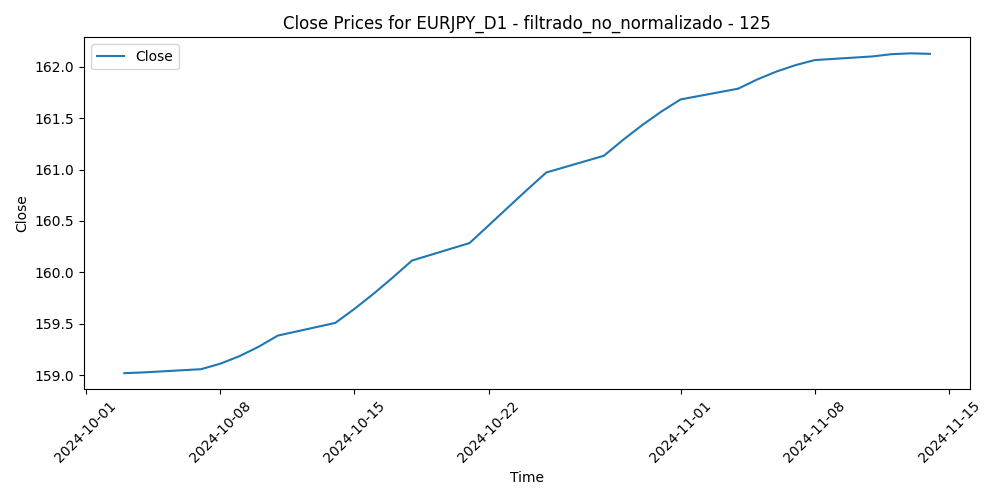

Data behind this chart, as committed beside it:
Time, Close, Volume, diferencia_media_125
2024-10-03, 159, 237205, 3.718
2024-10-04, 159, 217500, 2.62
2024-10-07, 159.1, 220943, 3.182
2024-10-08, 159.1, 209457, 3.06
2024-10-09, 159.2, 174918, 2.427
2024-10-10, 159.3, 207645, 3.255
2024-10-11, 159.4, 153045, 2.639
2024-10-14, 159.5, 118617, 2.372
2024-10-15, 159.6, 162551, 3.187
2024-10-16, 159.8, 147287, 3.129
2024-10-17, 160, 163541, 2.934
2024-10-18, 160.1, 139071, 3.118
2024-10-21, 160.3, 159961, 2.423
2024-10-22, 160.5, 187056, 2.356
2024-10-23, 160.6, 189197, 0.7944
2024-10-24, 160.8, 206874, 1.108
2024-10-25, 161, 158600, 1.066
2024-10-28, 161.1, 182611, -0.2451
2024-10-29, 161.3, 182424, -0.4148
2024-10-30, 161.4, 186979, -1.057
2024-10-31, 161.6, 218746, 0.000232
2024-11-01, 161.7, 194461, -0.2055
2024-11-04, 161.8, 181433, -0.03914
2024-11-05, 161.9, 151922, -0.3064
2024-11-06, 162, 379346, -0.5099
2024-11-07, 162, 230898, 0.1746
2024-11-08, 162.1, 208835, 1.71
2024-11-11, 162.1, 161123, 1.454
2024-11-12, 162.1, 187785, 0.9525
2024-11-13, 162.1, 217123, 0.9339
2024-11-14, 162.1, 224675, 0.5804
